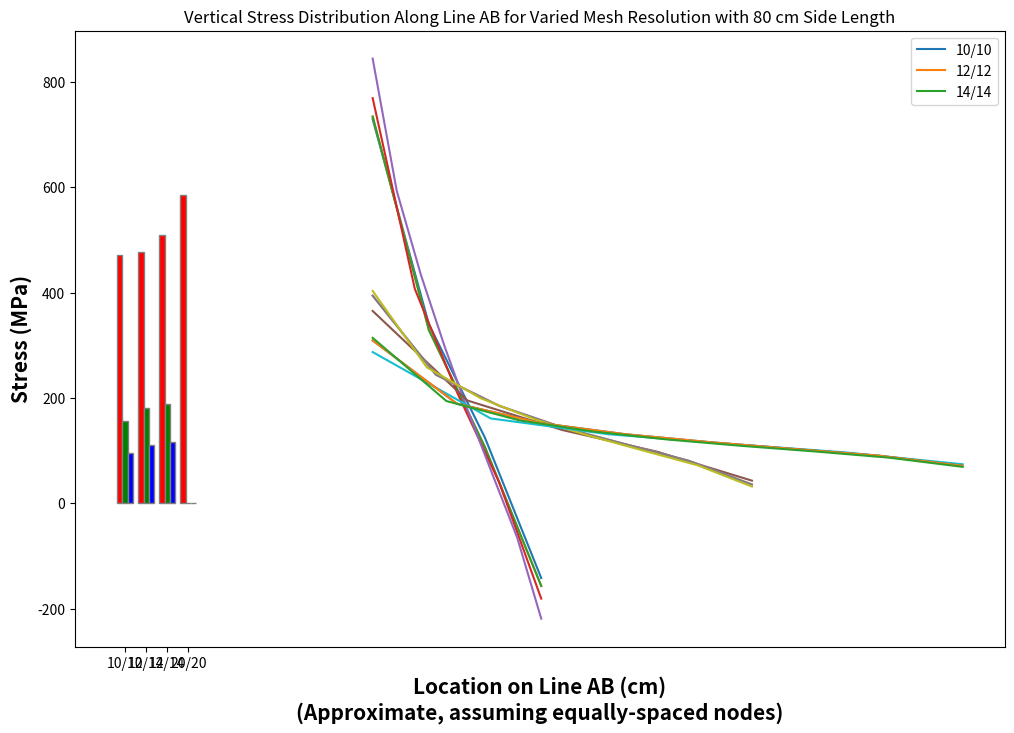

The script that saved this image:
"""
[redacted]
[redacted]
HW 9 - python
12-1-2022
"""

import numpy as np
import matplotlib.pyplot as plt

# stress at node c (left to right as divisions increase)
xx = np.array([[471, 476, 510, 585],
                [156, 181, 188, 0],
                [95.0, 111, 116, 0]], dtype=object)

# populating x bins for bar graph
trials = []
for x in range(3):
    trials.append(np.arange(len(xx[x])))

"""
plotting point c data
"""

# set width of bar
barWidth = 0.25
fig = plt.subplots(figsize =(12, 8))
 
# Set position of bar on X axis
br1 = np.arange(len(xx[0]))
br2 = [x + barWidth for x in br1]
br3 = [x + barWidth for x in br2]

# Make the plot
plt.bar(br1, xx[0], color ='r', width = barWidth,
        edgecolor ='grey', label ='40 cm')
plt.bar(br2, xx[1], color ='g', width = barWidth,
        edgecolor ='grey', label ='60 cm')
plt.bar(br3, xx[2], color ='b', width = barWidth,
        edgecolor ='grey', label ='80 cm')
 
# Adding Xticks
plt.xlabel('Mesh Division Setting', fontweight ='bold', fontsize = 15)
plt.ylabel('Stress (MPa)', fontweight ='bold', fontsize = 15)
plt.xticks([r + barWidth for r in range(len(xx[0]))],
        ['10/10','12/12','14/14','20/20'])
plt.title('Horizontal Stress at Point C Against Number of Mesh Divisions for Varied Side Lengths')
plt.legend()
plt.show()

# stress at each node along line ab (left to right/a to b for 10, 12, 14, 20)
yy40 = np.array([[729, 340, 124, -142],
                [734, 329, 106, -157],
                [769, 407, 211, 40.0, -181],
                [844, 593, 434, 296, 170, 51.8, -64.9, -219]], dtype=object)

yy60 = np.array([[365, 195, 139, 97.9, 42.9],
                [394, 244, 185, 144, 112, 80.6, 35.6],
                [403, 258, 199, 159, 128, 99.9, 72.0, 31.7]], dtype=object)

yy80 = np.array([[287, 161, 131, 113, 96.7, 74.0],
                [309, 189, 152, 131, 116, 103, 90.4, 71.1],
                [314, 194, 157, 136, 121, 109, 98.3, 86.6, 69.1]], dtype=object)

x40 = []
x60 = []
x80 = []

# x distance assuming linspace condition
for x in range(4):
    x40.append(np.linspace(12,20,len(yy40[x])))
for x in range(3):
    x60.append(np.linspace(12,30,len(yy60[x])))
    x80.append(np.linspace(12,40,len(yy80[x])))

plt.plot(x40[0], yy40[0], x40[1], yy40[1], x40[1], yy40[1], x40[2], yy40[2], x40[3], yy40[3])
plt.title('Vertical Stress Distribution Along Line AB for Varied Mesh Resolution with 40 cm Side Length')
plt.xlabel('Location on Line AB (cm)\n(Approximate, assuming equally-spaced nodes)')
plt.ylabel('Stress (MPa)')
plt.legend(['10/10','12/12','14/14','20/20'])
plt.show()

plt.plot(x60[0], yy60[0], x60[1], yy60[1], x60[1], yy60[1], x60[2], yy60[2])
plt.title('Vertical Stress Distribution Along Line AB for Varied Mesh Resolution with 60 cm Side Length')
plt.xlabel('Location on Line AB (cm)\n(Approximate, assuming equally-spaced nodes)')
plt.ylabel('Stress (MPa)')
plt.legend(['10/10','12/12','14/14'])
plt.show()

plt.plot(x80[0], yy80[0], x80[1], yy80[1], x80[1], yy80[1], x80[2], yy80[2])
plt.title('Vertical Stress Distribution Along Line AB for Varied Mesh Resolution with 80 cm Side Length')
plt.xlabel('Location on Line AB (cm)\n(Approximate, assuming equally-spaced nodes)')
plt.ylabel('Stress (MPa)')
plt.legend(['10/10','12/12','14/14'])
plt.show()